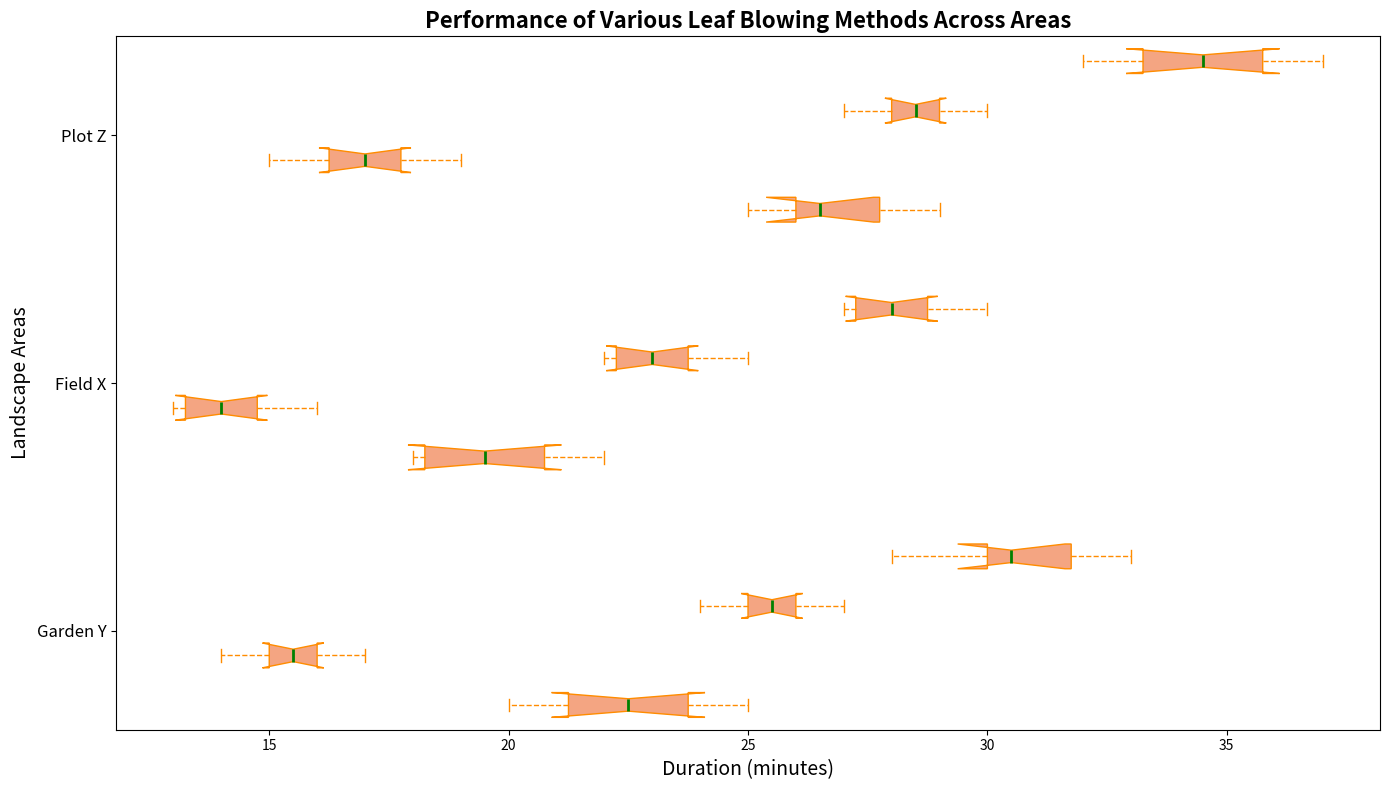

Generate this figure with matplotlib:
import matplotlib.pyplot as plt
import numpy as np

techniques = ['Fast Sweep', 'Crater', 'Accurate', 'Eco Friendly Mode']
lawns = ['Garden Y', 'Field X', 'Plot Z']

sweep_data = [[20, 22, 23, 21, 24, 25], [18, 20, 18, 21, 19, 22], [25, 27, 26, 28, 26, 29]]
blast_data = [[15, 16, 14, 17, 15, 16], [14, 13, 15, 14, 13, 16], [17, 16, 18, 17, 15, 19]]
precision_data = [[25, 26, 24, 27, 25, 26], [23, 22, 24, 23, 22, 25], [28, 29, 27, 30, 28, 29]]
eco_mode_data = [[30, 32, 28, 31, 30, 33], [28, 27, 29, 28, 27, 30], [35, 34, 32, 36, 33, 37]]

box_data = [
    sweep_data[0], blast_data[0], precision_data[0], eco_mode_data[0],  
    sweep_data[1], blast_data[1], precision_data[1], eco_mode_data[1],  
    sweep_data[2], blast_data[2], precision_data[2], eco_mode_data[2]
]

positions = [1, 2, 3, 4, 6, 7, 8, 9, 11, 12, 13, 14]

fig, ax = plt.subplots(figsize=(14, 8))

boxprops = dict(facecolor='#F4A582', color='darkorange')
whiskerprops = dict(color='darkorange', linestyle='--')
capprops = dict(color='darkorange')
flierprops = dict(markerfacecolor='purple', marker='o', markersize=8, linestyle='none')
medianprops = dict(color='green', linewidth=2)

ax.boxplot(box_data, positions=positions, patch_artist=True, notch=True, vert=False,
           boxprops=boxprops, whiskerprops=whiskerprops,
           capprops=capprops, flierprops=flierprops,
           medianprops=medianprops)

ax.set_yticks([2.5, 7.5, 12.5])
ax.set_yticklabels(lawns, fontsize=12)
ax.set_ylabel("Landscape Areas", fontsize=14)
ax.set_xlabel("Duration (minutes)", fontsize=14)

plt.title("Performance of Various Leaf Blowing Methods Across Areas", fontsize=16, fontweight='bold')

plt.tight_layout()
plt.show()
